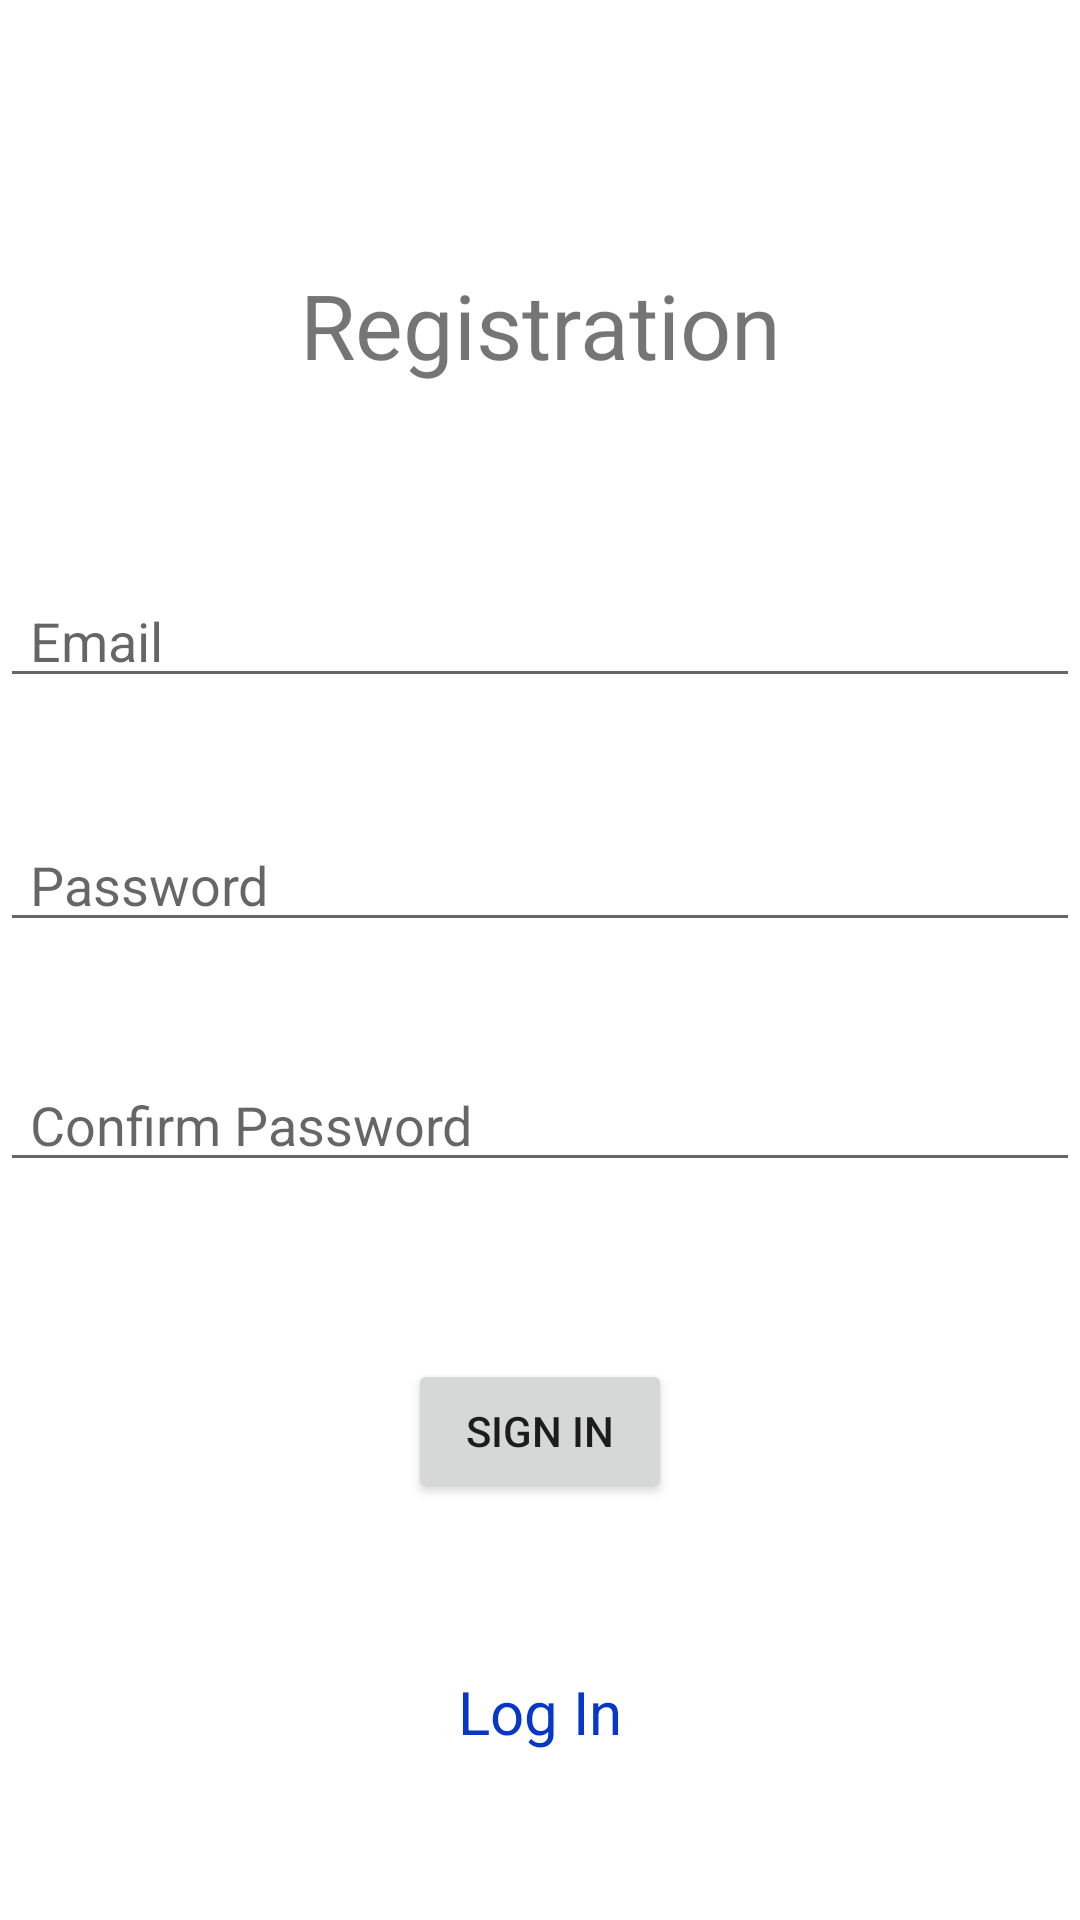

Here is an Android app screen rendered from its layout file. Give the layout XML and the strings, colors and styles it references.
<!-- AndroidManifest.xml: application theme Theme.MangaList -->
<!-- res/layout/fragment_authentication.xml -->
<?xml version="1.0" encoding="utf-8"?>
<androidx.constraintlayout.widget.ConstraintLayout xmlns:android="http://schemas.android.com/apk/res/android"
    xmlns:app="http://schemas.android.com/apk/res-auto"
    xmlns:tools="http://schemas.android.com/tools"
    android:layout_width="match_parent"
    android:layout_height="match_parent">

    <TextView
        android:id="@+id/tv_RegistrationLabel"
        android:layout_width="match_parent"
        android:layout_height="wrap_content"
        android:layout_marginTop="88dp"
        android:gravity="center"
        android:text="Registration"
        android:textSize="30dp"
        app:layout_constraintTop_toTopOf="parent"
        tools:layout_editor_absoluteX="86dp" />

    <EditText
        android:id="@+id/et_Email"
        android:layout_width="match_parent"
        android:layout_height="wrap_content"
        android:gravity="start"
        android:hint="Email"
        android:paddingStart="10dp"
        app:layout_constraintBottom_toBottomOf="parent"
        android:maxLength="30"
        app:layout_constraintTop_toBottomOf="@+id/tv_RegistrationLabel"

        app:layout_constraintVertical_bias="0.134"
        tools:layout_editor_absoluteX="0dp" />

    <EditText
        android:id="@+id/et_Password"
        android:layout_width="match_parent"
        android:layout_height="wrap_content"
        android:maxLength="30"
        android:layout_marginTop="40dp"
        android:gravity="start"
        android:hint="Password"
        android:inputType="textPassword"
        android:paddingStart="10dp"
        app:layout_constraintTop_toBottomOf="@+id/et_Email"
        tools:layout_editor_absoluteX="0dp" />

    <EditText
        android:id="@+id/et_ConfirmPassword"
        android:layout_width="match_parent"
        android:layout_height="wrap_content"
        android:layout_marginTop="120dp"
        android:gravity="start"
        android:hint="Confirm Password"
        android:maxLength="30"
        android:inputType="textPassword"
        android:paddingStart="10dp"

        app:layout_constraintTop_toBottomOf="@+id/et_Email"
        tools:layout_editor_absoluteX="0dp" />

    <Button
        android:id="@+id/btn_SignIn"
        android:layout_width="wrap_content"
        android:layout_height="wrap_content"
        app:layout_constraintBottom_toBottomOf="parent"
        app:layout_constraintEnd_toEndOf="parent"
        app:layout_constraintStart_toStartOf="parent"
        app:layout_constraintTop_toBottomOf="@+id/et_Password"
        android:text="Sign In"/>
    <Button
        android:id="@+id/btn_LogOut"
        android:layout_width="wrap_content"
        android:layout_height="wrap_content"
        app:layout_constraintBottom_toBottomOf="parent"
        app:layout_constraintEnd_toEndOf="parent"
        app:layout_constraintStart_toStartOf="parent"
        app:layout_constraintTop_toBottomOf="@+id/et_Password"
        android:visibility="invisible"
        android:text="Log Out"/>
    <TextView
        android:id="@+id/btn_LogIn"
        android:layout_width="wrap_content"
        android:layout_height="wrap_content"
        app:layout_constraintBottom_toBottomOf="parent"
        app:layout_constraintEnd_toEndOf="parent"
        app:layout_constraintStart_toStartOf="parent"
        app:layout_constraintTop_toBottomOf="@+id/btn_SignIn"
        android:text="Log In"
        android:textSize="20sp"
        android:textColor="#0737C6"/>


</androidx.constraintlayout.widget.ConstraintLayout>
<!-- resources referenced by this layout -->
<resources>
  <style name="Theme.MangaList" parent="Theme.MaterialComponents.DayNight.NoActionBar">
          
          <item name="colorPrimary">#42519A</item>
          <item name="colorPrimaryVariant">#C0C0C0</item>
          <item name="colorOnPrimary">@color/white</item>
          
          <item name="colorSecondary">@color/teal_200</item>
          <item name="colorSecondaryVariant">@color/teal_700</item>
          <item name="colorOnSecondary">@color/black</item>
          
          <item name="android:statusBarColor" tools:targetApi="l">?attr/colorPrimaryVariant</item>
          
      </style>
  <color name="white">#FFFFFFFF</color>
  <color name="teal_200">#FF03DAC5</color>
  <color name="teal_700">#FF018786</color>
  <color name="black">#FF000000</color>
</resources>
